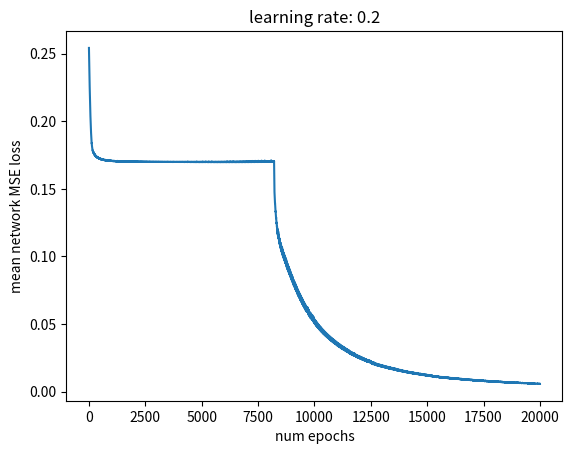

Python code for this plot:
import numpy as np
import numpy.random
import matplotlib.pyplot as plt

class Layer:
    def __init__(self, inputs, outputs):
        self.weights = np.random.randn(outputs, inputs)
        self.biases = np.random.randn(outputs)

    def calc(self, inputs):
        return np.dot(inputs, self.weights.T) + self.biases

    @staticmethod
    def activation_relu(inputs):
        return np.maximum(inputs, 0)

    @staticmethod
    def activation_leaky_relu(inputs):
        return np.maximum(inputs, 0.01 * inputs)

    @staticmethod
    def activation_softmax(inputs):
        i_exp = np.exp(inputs)
        s = np.sum(i_exp, axis=1)
        return np.divide(i_exp.T, s).T

    @staticmethod
    def activation_sigmoid(inputs):
        return 1 / (np.exp(-inputs) + 1)

    @staticmethod
    def loss_mse(output, expected):
        squares = (output - expected) ** 2
        return np.sum(squares) / len(expected)

def derivative_sigmoid(x):
    return x * (1 - x)

def derivative_relu(x):
    return np.greater(x, 0) * 1

def derivative_leaky_relu(x):
    return np.where(x > 0, 1, 0.01)

LEARNING_RATE = 0.2
NUM_EPOCHS = 20000

inputs = np.array([[0, 0], [0, 1], [1, 0], [1, 1]])
# Remember one hot? is this the correct input format?
expected = np.array([[0], [1], [1], [0]])

model = [
    Layer(2, 2),
    Layer(2, 1)
]

def forward_prop():
    z0 = model[0].calc(inputs)
    a0 = Layer.activation_leaky_relu(z0)
    z1 = model[1].calc(a0)
    a1 = Layer.activation_sigmoid(z1)
    loss = Layer.loss_mse(a1, expected)
    # print("FEEDFORWARD OUTPUT: ", a1)
    cache = {"z0": z0, "a0": a0, "z1": z1, "a1": a1}
    return loss, cache


def back_prop(cache):

    dca1 = 2 * (cache["a1"] - expected)
    da1z1 = derivative_sigmoid(cache["a1"])
    dz1w1 = cache["a0"]

    dz1a0 = model[1].weights
    da0z0 = derivative_leaky_relu(cache["a0"])
    dz0w0 = inputs

    dcb1 = np.mean(dca1 * da1z1, axis=0)
    model[1].biases -= (dcb1 * LEARNING_RATE)

    dcw1 = np.mean(dca1 * da1z1 * dz1w1, axis=0)
    model[1].weights -= (dcw1 * LEARNING_RATE)

    dcb0 = np.mean(dca1 * da1z1 * dz1a0 * da0z0, axis=0)
    model[0].biases -= (dcb0 * LEARNING_RATE)

    dcw0 = np.mean(dca1 * da1z1 * dz1a0 * da0z0 * dz0w0, axis=0)
    model[0].weights -= (dcw0 * LEARNING_RATE)


l, c = forward_prop()
print("LOSS: ", l)
# print("CACHE: \n", cache)
losses = []
for i in range(0, NUM_EPOCHS):
    # p = numpy.random.permutation(len(inputs))
    # inputs = inputs[p]
    # expected = expected[p]
    l, c = forward_prop()
    losses.append(l)
    back_prop(c)

print("LOSS: ", l)
inputs = [[1, 1], [0, 0], [1, 0], [0, 1]]
expected = [[0], [0], [1], [1]]
l, c = forward_prop()
print(np.round(c["a1"]))

plt.plot([x for x in range(0, len(losses))], [x for x in losses])
plt.title("learning rate: " + str(LEARNING_RATE))
plt.xlabel("num epochs")
plt.ylabel("mean network MSE loss")
plt.show()
